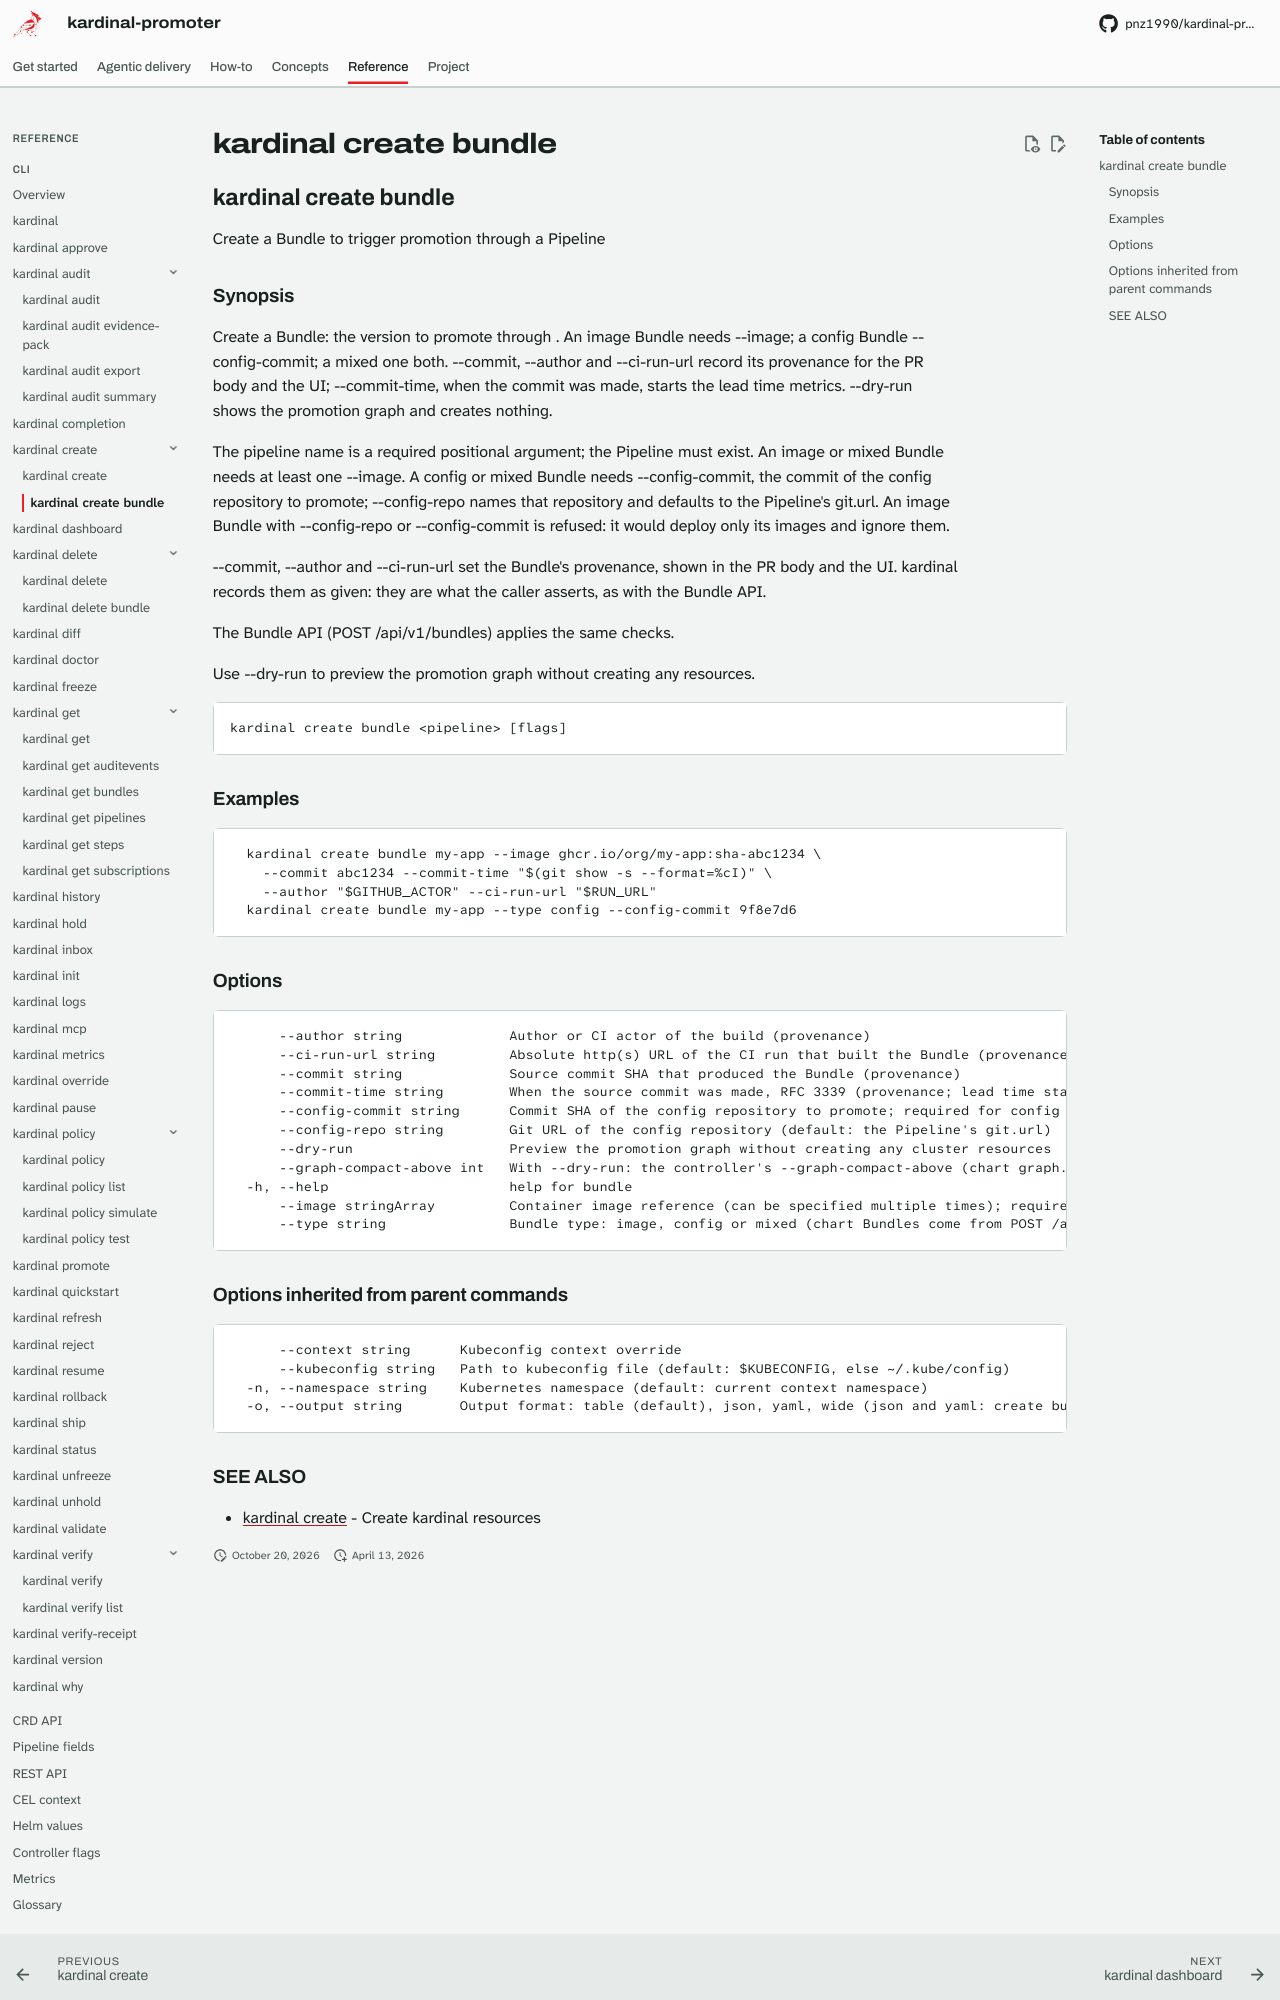

repository: pnz1990/kardinal-promoter · page: reference/cli/kardinal-create-bundle/index.html · generator: mkdocs

## kardinal create bundle

Create a Bundle to trigger promotion through a Pipeline

### Synopsis

Create a Bundle: the version to promote through <pipeline>. An image Bundle
needs --image; a config Bundle --config-commit; a mixed one both. --commit,
--author and --ci-run-url record its provenance for the PR body and the UI;
--commit-time, when the commit was made, starts the lead time metrics.
--dry-run shows the promotion graph and creates nothing.

The pipeline name is a required positional argument; the Pipeline must exist.
An image or mixed Bundle needs at least one --image. A config or mixed Bundle
needs --config-commit, the commit of the config repository to promote;
--config-repo names that repository and defaults to the Pipeline's git.url.
An image Bundle with --config-repo or --config-commit is refused: it would
deploy only its images and ignore them.

--commit, --author and --ci-run-url set the Bundle's provenance, shown in the
PR body and the UI. kardinal records them as given: they are what the caller
asserts, as with the Bundle API.

The Bundle API (POST /api/v1/bundles) applies the same checks.

Use --dry-run to preview the promotion graph without creating any resources.

```
kardinal create bundle <pipeline> [flags]
```

### Examples

```
  kardinal create bundle my-app --image ghcr.io/org/my-app:sha-abc1234 \
    --commit abc1234 --commit-time "$(git show -s --format=%cI)" \
    --author "$GITHUB_ACTOR" --ci-run-url "$RUN_URL"
  kardinal create bundle my-app --type config --config-commit 9f8e7d6
```

### Options

```
      --author string             Author or CI actor of the build (provenance)
      --ci-run-url string         Absolute http(s) URL of the CI run that built the Bundle (provenance)
      --commit string             Source commit SHA that produced the Bundle (provenance)
      --commit-time string        When the source commit was made, RFC 3339 (provenance; lead time starts at it, e.g. "$(git show -s --format=%cI)")
      --config-commit string      Commit SHA of the config repository to promote; required for config and mixed Bundles
      --config-repo string        Git URL of the config repository (default: the Pipeline's git.url)
      --dry-run                   Preview the promotion graph without creating any cluster resources
      --graph-compact-above int   With --dry-run: the controller's --graph-compact-above (chart graph.compactAbove), the environment count above which the Graph is compact (default 100)
  -h, --help                      help for bundle
      --image stringArray         Container image reference (can be specified multiple times); required for image and mixed Bundles
      --type string               Bundle type: image, config or mixed (chart Bundles come from POST /api/v1/bundles or a Helm Subscription: this command has no chart flags) (default "image")
```
